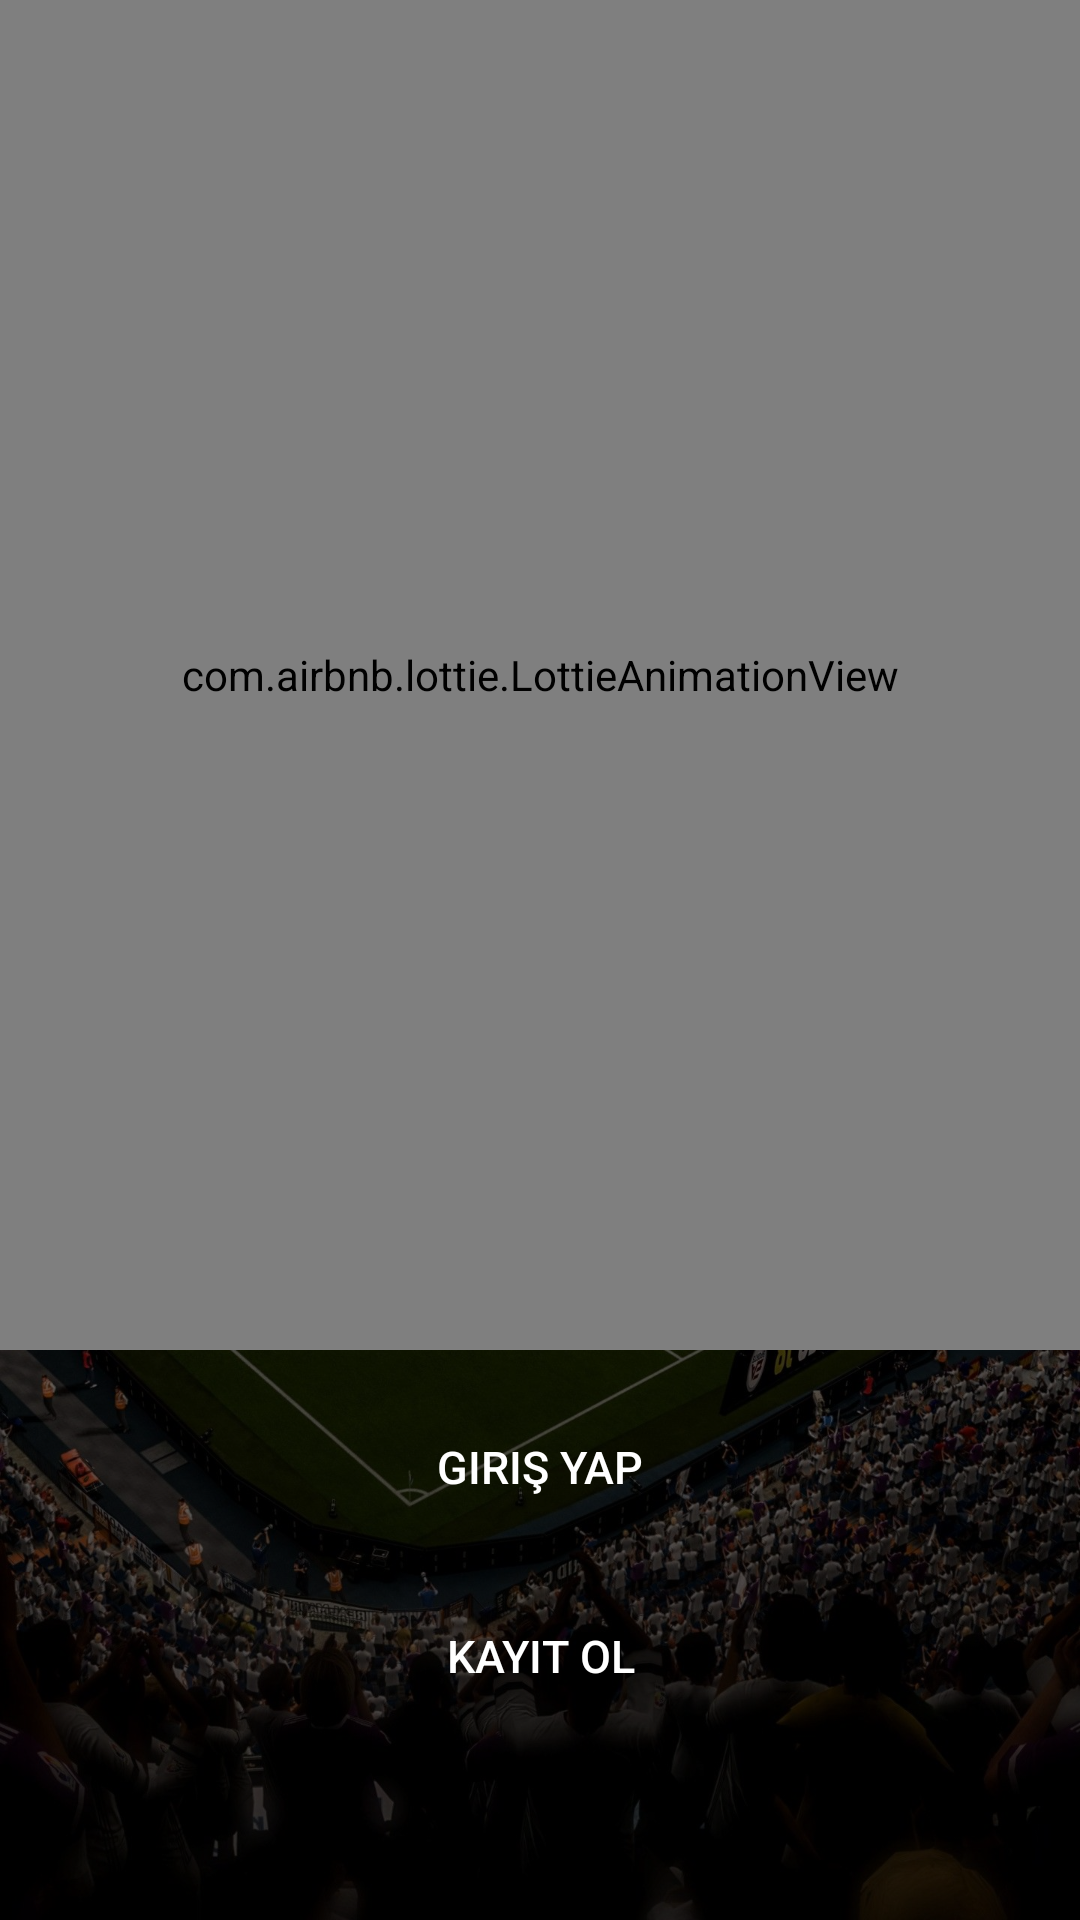

Reconstruct the res/layout file that produces this screen, plus the resources it refers to.
<!-- AndroidManifest.xml: application theme Theme.MyBet -->
<!-- res/layout/fragment_home.xml -->
<?xml version="1.0" encoding="utf-8"?>
<androidx.constraintlayout.widget.ConstraintLayout xmlns:android="http://schemas.android.com/apk/res/android"
    xmlns:app="http://schemas.android.com/apk/res-auto"
    xmlns:tools="http://schemas.android.com/tools"
    android:layout_width="match_parent"
    android:layout_height="match_parent"
    android:background="@drawable/background"
    android:animateLayoutChanges="true"
    tools:context="fragments.HomeFragment">

    <LinearLayout
        android:layout_width="match_parent"
        android:layout_height="match_parent"
        android:orientation="vertical"
        android:animateLayoutChanges="true"
        android:background="#99000000">
        <com.airbnb.lottie.LottieAnimationView
            android:id="@+id/lottieAnimationView"
            android:layout_width="match_parent"
            android:layout_height="450dp"
            app:lottie_autoPlay="true"
            app:lottie_loop="false"
            app:lottie_rawRes="@raw/soccerball"
            tools:ignore="MissingConstraints" />

        <androidx.appcompat.widget.AppCompatButton
            android:id="@+id/login_button"
            android:layout_width="300dp"
            android:layout_height="wrap_content"
            android:text="Giriş Yap"
            android:visibility="visible"
            android:layout_gravity="center"
            android:background="@drawable/button_back"
            android:textColor="@color/white"
            android:textSize="15sp"
            app:rippleColor="#33AAAAAA"
            android:layout_marginTop="15dp"
            app:strokeColor="@color/white"
            app:strokeWidth="2dp" />
        <androidx.appcompat.widget.AppCompatButton
            android:id="@+id/sign_up_button"
            android:layout_width="300dp"
            android:layout_height="wrap_content"
            android:text="Kayıt Ol"
            android:visibility="visible"
            android:layout_gravity="center"
            android:background="@drawable/button_back"
            android:textColor="@color/white"
            android:textSize="15sp"
            android:layout_marginTop="15dp"
            app:rippleColor="#33AAAAAA"
            app:strokeColor="@color/white"
            app:strokeWidth="2dp" />

    </LinearLayout>

</androidx.constraintlayout.widget.ConstraintLayout>
<!-- resources referenced by this layout -->
<resources>
  <color name="white">#FFFFFFFF</color>
  <!-- drawable background: jpg bitmap (drawable, 469295 bytes) -->
  <style name="Theme.MyBet" parent="Theme.AppCompat.Light.NoActionBar">
          
          <item name="colorPrimary">@color/theme</item>
          <item name="colorPrimaryVariant">@color/theme_dark</item>
          <item name="colorOnPrimary">@color/white</item>
          
          <item name="colorSecondary">@color/theme</item>
          <item name="colorSecondaryVariant">@color/theme_dark</item>
          <item name="colorOnSecondary">@color/white</item>
          
          <item name="android:statusBarColor" tools:targetApi="l">@color/black</item>
          
          <item name="android:windowFullscreen">true</item>
          <item name="android:autofilledHighlight">@android:color/transparent</item>
          <item name="android:forceDarkAllowed">false</item>
  
  
          
      </style>
  <color name="theme">#00a000</color>
  <color name="theme_dark">#008000</color>
  <color name="black">#FF000000</color>
</resources>
